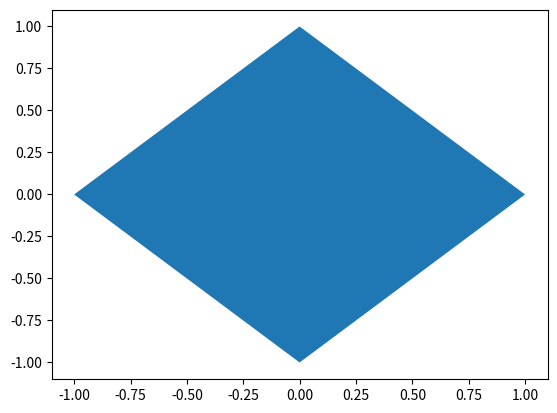

Here is the Python script that generated this plot:
import numpy as np
import matplotlib.pyplot as plt


romb = np.array([[0, 1], [1, 0], [0, -1], [-1, 0]])

plt.fill(romb[:, 0], romb[:, 1])
plt.show()

import matplotlib.animation

def fun(figure,t):
    return figure @ np.array([[np.cos(0.1*t),-np.sin(0.1*t)],[np.sin(0.1*t), np.cos(0.1*t)]])

fig, ax = plt.subplots(figsize=(7,7))

def animate(i):
    fig.clear()
    hm = fun(romb,i)
    plt.xlim([-2, 2])
    plt.ylim([-2, 2])
    plt.fill(hm[:,0],hm[:,1])

ani = matplotlib.animation.FuncAnimation(fig, animate, frames=80, interval=100, repeat=True)
plt.show()


def fun(figure, t):
    return figure @ np.array([[t, 0], [0, 1]])


fig, ax = plt.subplots(figsize=(7, 7))


def animate(i):
    fig.clear()
    hm = fun(romb, i)
    plt.xlim([-10, 10])
    plt.ylim([-10, 10])

    plt.fill(hm[:, 0], hm[:, 1])


ani = matplotlib.animation.FuncAnimation(fig, animate, frames=80, interval=100, repeat=True)
plt.show()
